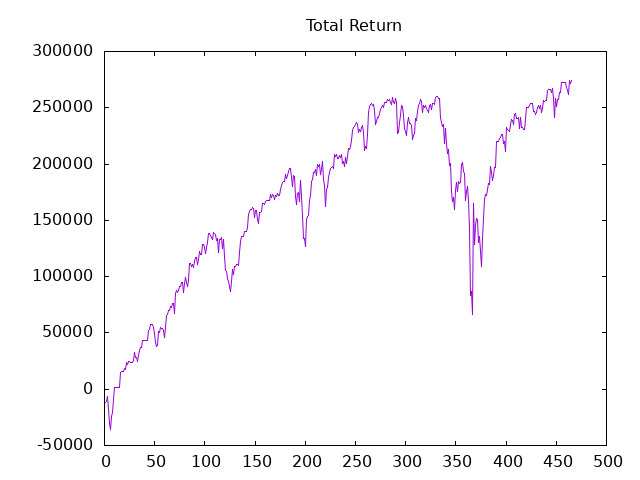

Data behind this chart, as committed beside it:
Date, Close, Return, CRet, Position
2023-10-19, 458082, -12123, -12123, 43
2023-10-22, 458729, 1392, -10731, 43
2023-10-23, 460806, 4466, -6265, 38
2023-10-24, 454439, -12098, -18362, 44
2023-10-25, 448990, -11990, -30352, 44
2023-10-26, 446400, -5698, -36050, 44
2023-10-29, 451634, 11515, -24535, 38
2023-10-30, 453657, 3845, -20690, 38
2023-10-31, 459538, 11175, -9516, 28
2023-11-01, 467578, 11256, 1740, 0
2023-11-02, 472542, 0, 1740, 0
2023-11-05, 472704, 0, 1740, 0
2023-11-06, 474539, 0, 1740, 21
2023-11-07, 474161, -397, 1344, 0
2023-11-08, 471059, -0, 1344, 42
2023-11-09, 477480, 13484, 14828, 41
2023-11-12, 477830, 719, 15547, 0
2023-11-13, 487165, 0, 15547, -41
2023-11-14, 487138, 55, 15602, 30
2023-11-15, 488730, 2388, 17990, 20
2023-11-16, 488164, -567, 17423, 32
2023-11-19, 492237, 6518, 23941, 26
2023-11-20, 490754, -1929, 22012, 26
2023-11-21, 492723, 2560, 24573, 0
2023-11-22, 492993, 0, 24573, 26
2023-11-26, 492264, -947, 23626, 34
2023-11-27, 492534, 459, 24084, 32
2023-11-28, 492426, -173, 23912, 33
2023-11-29, 493397, 1603, 25514, 40
2023-11-30, 496824, 6853, 32367, 26
2023-12-03, 493451, -4384, 27983, 30
2023-12-04, 493505, 81, 28064, 40
2023-12-05, 491698, -3615, 24449, 36
2023-12-06, 494854, 5682, 30130, 40
2023-12-07, 497202, 4694, 34825, 26
2023-12-10, 499117, 2490, 37315, 0
2023-12-11, 501625, 0, 37315, 19
2023-12-12, 507815, 5880, 43195, 0
2023-12-13, 508882, 0, 43195, 26
2023-12-14, 508962, 104, 43299, 0
2023-12-17, 511230, 0, 43299, 0
2023-12-18, 514191, 0, 43299, 0
2023-12-19, 507281, -0, 43299, 39
2023-12-20, 511790, 8792, 52091, 39
2023-12-21, 512137, 676, 52768, 29
2023-12-25, 515151, 4371, 57139, 19
2023-12-26, 515978, 786, 57925, 19
2023-12-27, 515792, -177, 57747, 30
2023-12-28, 513577, -3322, 54426, 38
2024-01-01, 511043, -4816, 49610, 39
2024-01-02, 506801, -8272, 41338, 39
2024-01-03, 505013, -3486, 37853, 39
2024-01-04, 505387, 728, 38581, 39
2024-01-07, 512003, 12902, 51483, 31
2024-01-08, 511230, -1199, 50284, 31
2024-01-09, 514404, 4921, 55205, 19
2024-01-10, 513497, -862, 54343, 0
2024-01-11, 513444, -0, 54343, 28
2024-01-14, 512163, -1793, 52550, 39
2024-01-16, 508988, -6191, 46359, 39
... 405 more rows
